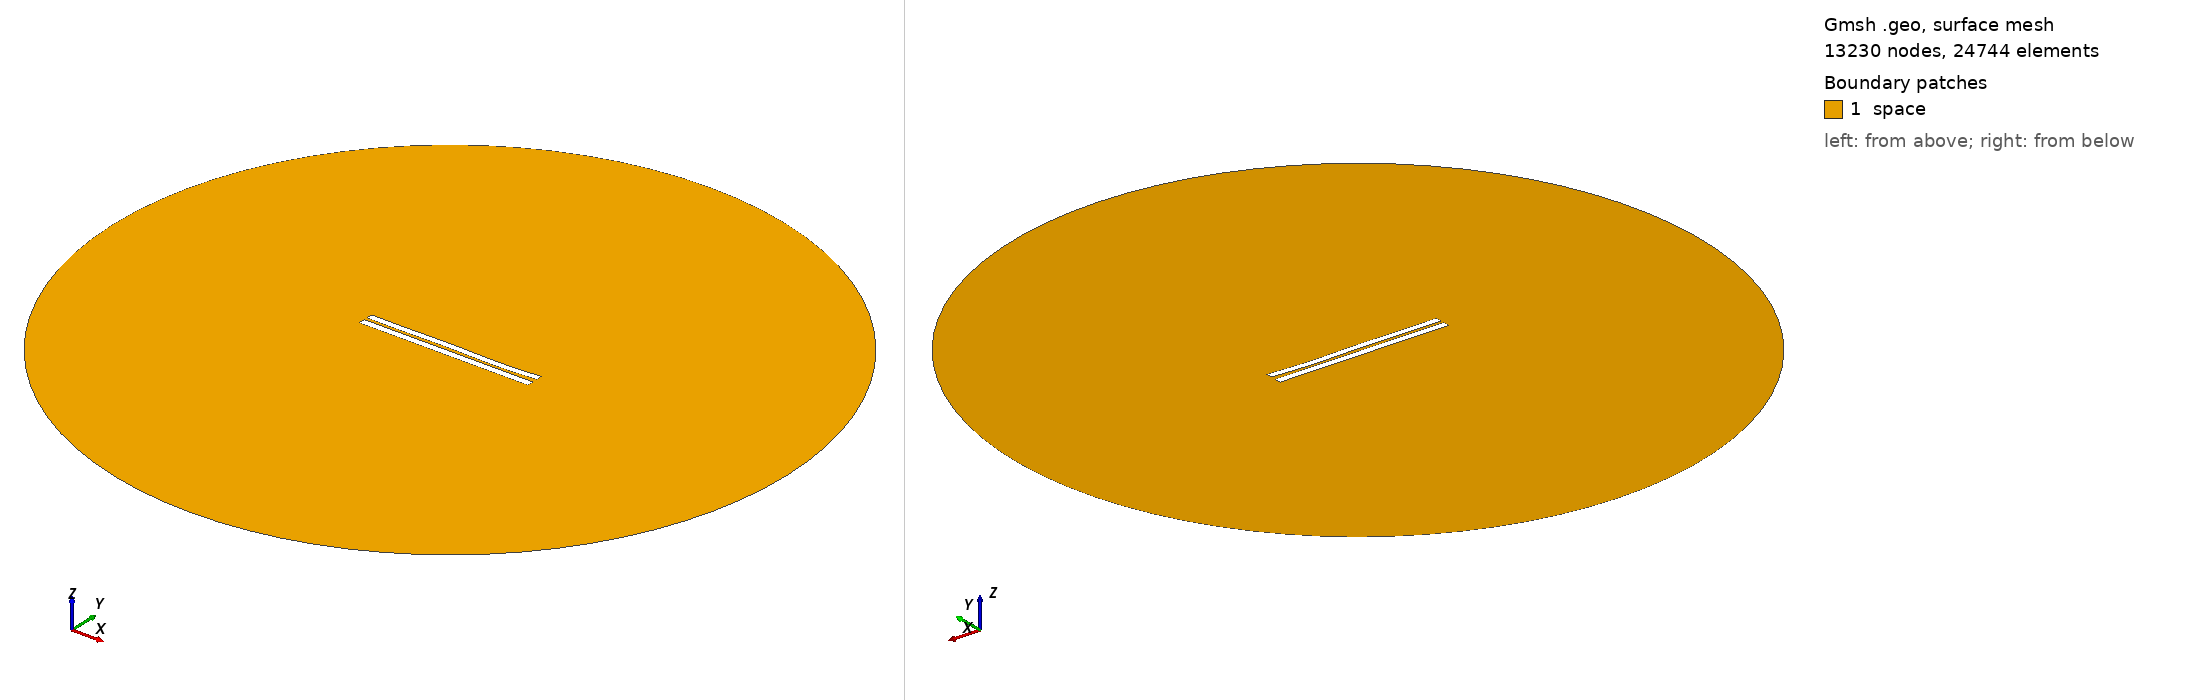

Gmsh geometry script, surface-meshed: 13230 nodes, 24744 surface elements. Boundary patches (legend numbers): 1 space. Left view from above one corner, right view from below the opposite corner. Legend entries are the model's physical surfaces. The drawing asked Gmsh for element sizes between 1% and 20% of the model's largest extent; the script's own settings can give other sizes.

=== 4171.geo (drawn) ===
//---------------------------------------
// Geometry kernel
//---------------------------------------

SetFactory("OpenCASCADE");



//---------------------------------------
// Parameters of the geometry
//---------------------------------------

// Overetch of the upper plate
overetch = 0.125;

// Distance between the plates
distance = 1.75;

// Discretization over the x axis (for the deformation)
nx = 50; 

// Length of the plate
L = 100 - overetch; 

// Number of modes
n = 4; 

// 1st mode coefficient
coeff(1) = 0.07499999999999998;
beta(1) = 0.596864 * 3.1415926535 / L;

// 2nd mode coefficient
coeff(2) = -0.075;
beta(2) = 1.49418 * 3.1415926535 / L;

// 3rd mode coefficient
coeff(3) = 0.15;
beta(3) = 2.50025 * 3.1415926535 / L;

// 4th mode coefficient
coeff(4) = -0.15;
beta(4) = 3.49999 * 3.1415926535 / L;



//---------------------------------------
// Upper plate (deformed rectangle)
//---------------------------------------

// Coordiantes of the upper plate
xmin = -50;
xmax = 50 - overetch;

// Height of the upper plate
yheight = 4 - 2 * overetch;

// Indexes of the points
UpperID[] = {};
LowerID[] = {};
LeftID[] = {};
RightID[] = {};

// Point index
p = 1;

// Horizontal edges
For i In {1:nx}
    x = xmin + (i-1)*(xmax - xmin)/(nx-1);

    y_bottom = distance / 2 + overetch;
    For j In {1:n}
        C = (Cosh(beta(j)*L) + Cos(beta(j)*L)) / (Sinh(beta(j)*L) + Sin(beta(j)*L));
        y_bottom  = y_bottom + coeff(j) * (Cosh(beta(j)*(x+50)) - Cos(beta(j)*(x+50)) - C * (Sinh(beta(j)*(x+50)) - Sin(beta(j)*(x+50))));
    EndFor

    y_top = y_bottom + yheight;

    Point(p) = {x, y_top, 0, 1.0};
    UpperID[i] = p;
    p = p + 1;

    Point(p) = {x, y_bottom, 0, 1.0};
    LowerID[i] = p;
    p = p + 1;
EndFor

// Create point lists
UpperPts[] = {}; LowerPts[] = {};
For i In {1:nx}
  UpperPts[] += {UpperID[i]};
  LowerPts[] += {LowerID[i]};
EndFor

// Build splines
Spline(1) = {UpperPts[]};
Spline(2) = {LowerPts[]};
Line(3) = {LowerPts[nx-1], UpperPts[nx-1]};
Line(4) = {LowerPts[0], UpperPts[0]};

// Build the plane surface
Curve Loop(1) = {2, 3, -1, -4};
Plane Surface(1) = {1};



//---------------------------------------
// Lower plate (rectangle)
//---------------------------------------

// Vertices
Point(1001) = {-50, -1, 0, 1.0};
Point(1002) = { 50, -1, 0, 1.0};
Point(1003) = { 50,  -5, 0, 1.0};
Point(1004) = {-50,  -5, 0, 1.0};

// Edges
Line(5) = {1001, 1002};
Line(6) = {1002, 1003};
Line(7) = {1003, 1004};
Line(8) = {1004, 1001};

// Plane surface
Line Loop(2) = {5, 6, 7, 8};
Plane Surface(2) = {2}; 



//---------------------------------------
// Outer (fictious) boundary
//---------------------------------------

// Points
Point(1005) = {0, 0, 0};       // Center
Point(1006) = {200, 0, 0};     // Start point
Point(1007) = {0, 200, 0};     // 90 degrees
Point(1008) = {-200, 0, 0};    // 180 degrees
Point(1009) = {0, -200, 0};    // 270 degrees

// Circle arcs (each needs start, center, end)
Circle(9) = {1006, 1005, 1007};
Circle(10) = {1007, 1005, 1008};
Circle(11) = {1008, 1005, 1009};
Circle(12) = {1009, 1005, 1006};

// Plane surface for the entire domain
Curve Loop(3) = {9, 10, 11, 12};
Surface(3) = {3};

// Subtract the plates from the whole domain to obtain the actual domain where we want to solve the equations
BooleanDifference{ Surface{3}; Delete; }{ Surface{1}; Surface{2}; Delete; }




//---------------------------------------
// Transfinite Lines/Curves
//---------------------------------------

// Set the number of points on the boundaries
r = 7;

// Plates
Transfinite Curve {1, 2} = 50*r Using Progression 1;
Transfinite Curve {3, 4} = 2*r Using Progression 1;
Transfinite Line {5, 7} = 50*r Using Progression 1;
Transfinite Line {6, 8} = 2*r Using Progression 1;

// Outer boundary
Transfinite Line {9, 10, 11, 12} = 20 Using Progression 1;



//---------------------------------------
// Physical groups
//---------------------------------------                

// Physical curves (boundaries)
Physical Line("force_segment", 10) = {2};
Physical Line("upper_plate", 11) = {1, 3, 4};
Physical Line("lower_plate", 12) = {5, 6, 7, 8};
Physical Line("boundary", 20) = {9, 10, 11, 12};

// Physical Surfaces
Physical Surface("space", 30) = {3};



//---------------------------------------
// 6. Generate the Mesh
//---------------------------------------

// 2D mesh generation
Mesh 2;
